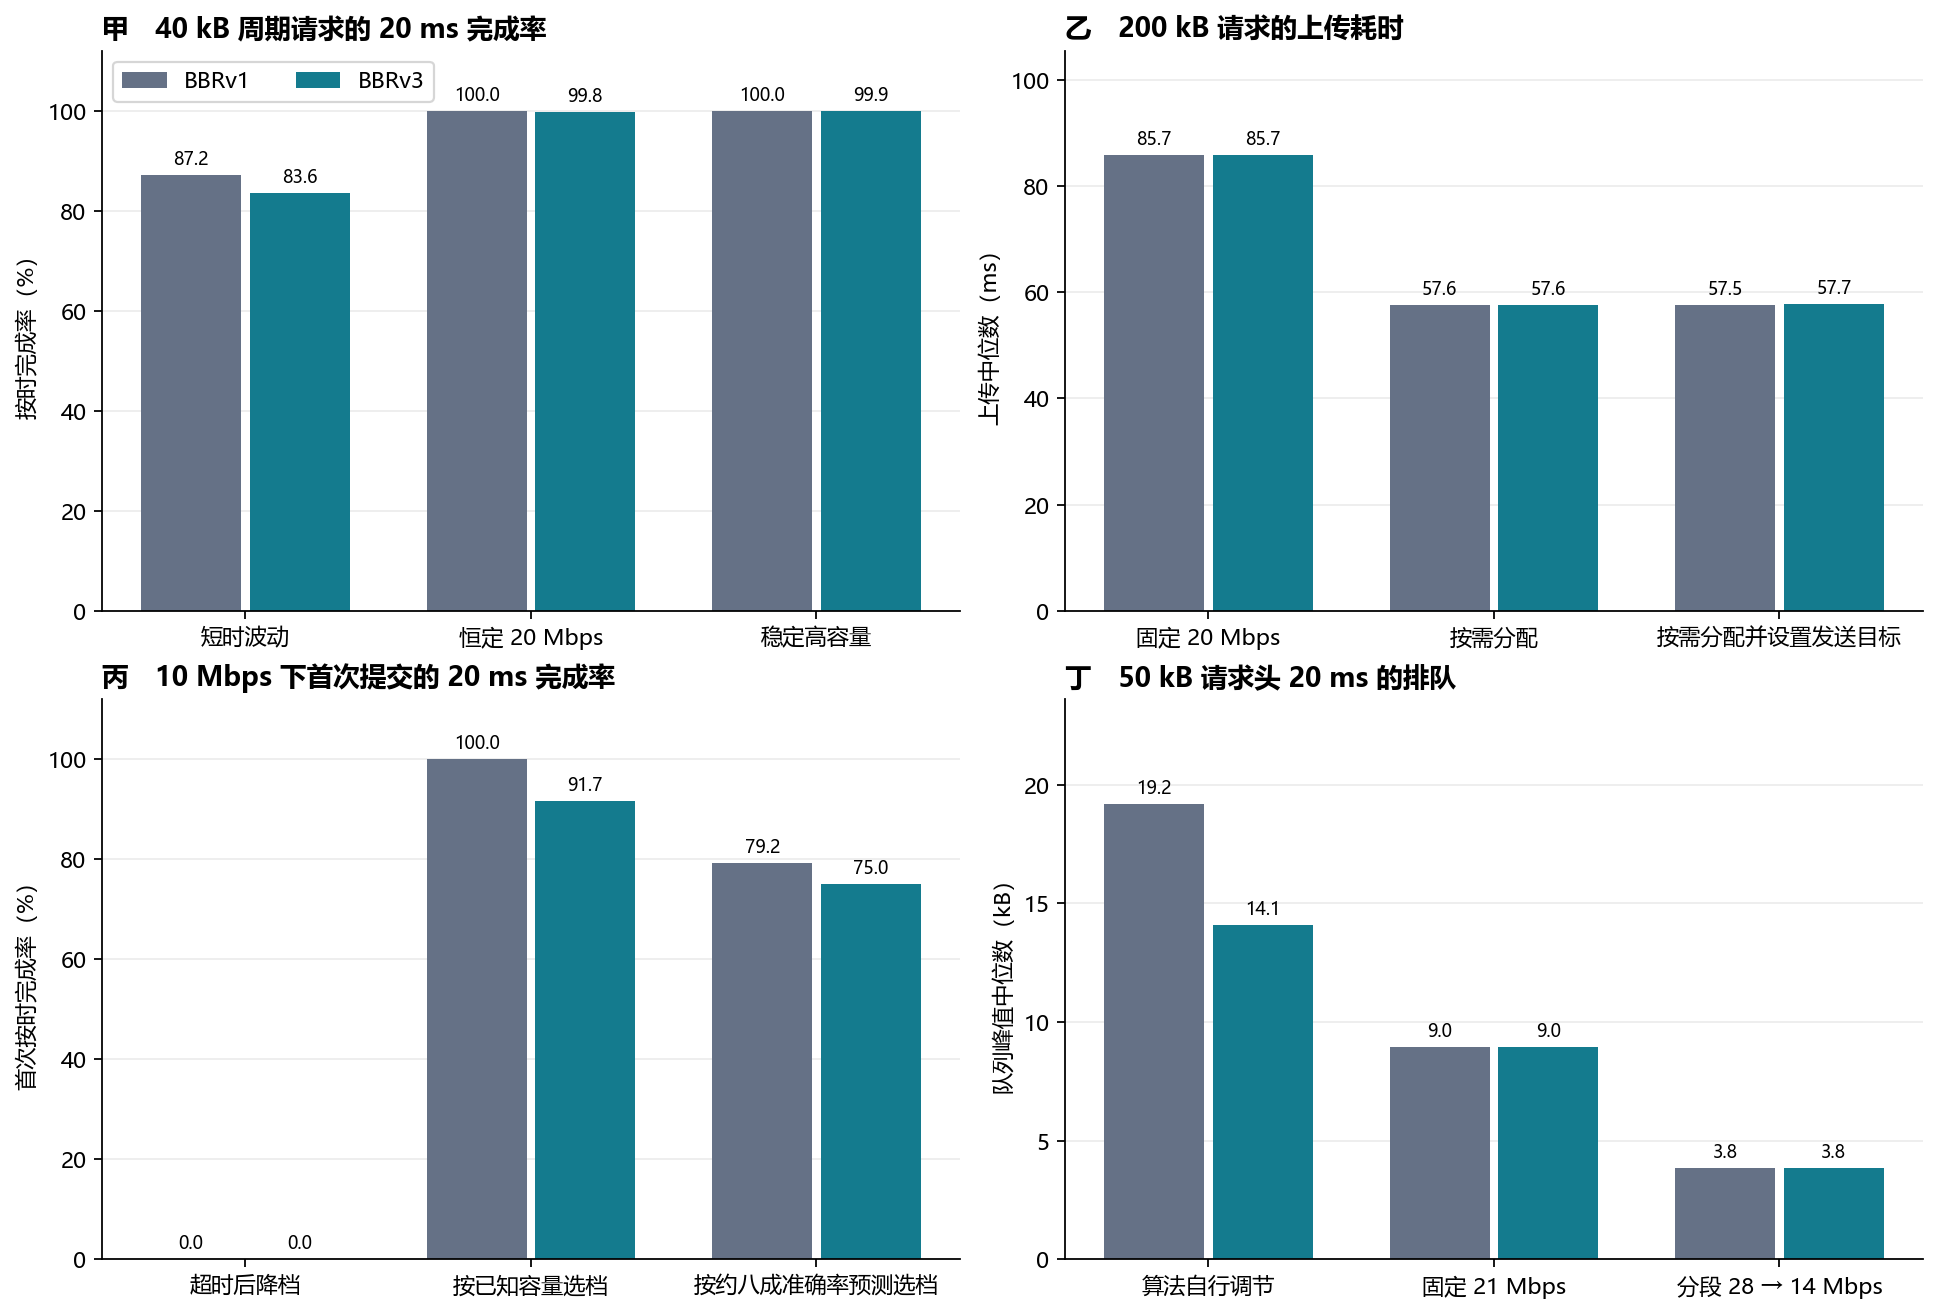

The table this chart was drawn from, first rows:
algorithm, case, group, tasks, uploaded, on_time, response20, relaxed_on_time, upload_p50, upload_p95, upload_p99, token_p99, queue20_p50, queue20_p95, cwnd_initial_p50, cwnd_span_p50, pace_initial_p50, pace_span_p50, gap_p50, matched20, match_p50, reserved_fill_pct, low, retries
BBRv1, A1_equal20, all, 1200, 1200, 1200, 1200, 1200, 18.02, 18.12, 18.23, 19.43, 30720, 31818, 39478, 0.0, 58.08, 0.0, 38.08, 0, , 80.0, , 
BBRv1, A1_gold, all, 1200, 1200, 1200, 1200, 1200, 12.81, 13.05, 13.13, 14.3, 32000, 33091, 55259, 0.0, 83.48, 0.0, 54.61, 2, 0.5035, 55.17, , 
BBRv1, A1_random, all, 1200, 1200, 1046, 871, 1046, 18.04, 21.02, 21.89, 23.02, 35651, 39498, 56699, 0.0, 84.59, 0.0, 57.81, 2, 6.619, 69.74, , 
BBRv1, A1load_equal20, all, 1800, 1800, 3, 3, 3, 2066, 3991, 4155, 4156, 15360, 17920, 21242, 1854, 24.53, 9.972, 4.865, 782, 8.287, 0.1333, , 
BBRv1, A1load_gold, all, 1800, 1800, 15, 12, 15, 494.5, 927.7, 966.1, 967.2, 21760, 24320, 29850, 6471, 29.2, 14.92, 7.211, 1014, 8.539, 0.4598, , 
BBRv1, A1load_random, all, 1800, 1800, 3, 3, 3, 2068, 3979, 4151, 4152, 21760, 26880, 23390, 3476, 22.36, 11.73, 12.15, 637, 8.204, 0.1333, , 
BBRv1, A1load_slow, all, 1800, 1800, 12, 10, 12, 2070, 3957, 4219, 4220, 23123, 30720, 25889, 5886, 22.86, 10.57, 11.87, 527, 8.176, 0.5319, , 
BBRv1, B1_elastic, 1000000, 15, 15, 0, 0, 15, 282.9, 283.9, 284.2, 285.3, 20480, 54933, 31445, 6735, 30.75, 15.2, 8.007, 7, 0.575, 86.02, , 
BBRv1, B1_elastic, 200000, 15, 15, 0, 0, 15, 57.56, 57.84, 57.85, 58.94, 21760, 54144, 29773, 6705, 31.32, 15.17, 7.914, 7, 0.476, 76.19, , 
BBRv1, B1_elastic, 40000, 15, 15, 9, 0, 15, 20, 20.2, 20.29, 21.54, 23040, 25917, 29947, 6684, 30.46, 15.14, 12.42, 0, , 74.07, , 
BBRv1, B1_fast, 1000000, 15, 15, 0, 0, 15, 283.3, 284, 284.1, 285.2, 6400, 6400, 30716, 305.0, 30.0, 0.0, 0.0, 15, 1.671, 86.02, , 
BBRv1, B1_fast, 200000, 15, 15, 0, 0, 15, 57.54, 57.96, 57.98, 59.15, 6400, 6400, 30452, 2778, 30.0, 0.0, 0.0, 15, 0.547, 76.19, , 
BBRv1, B1_fast, 40000, 15, 15, 3, 0, 15, 20.1, 20.28, 20.3, 21.51, 5120, 5120, 30855, 154.0, 18.0, 0.0, 0.0, 15, 0.468, 74.07, , 
BBRv1, B1_fixed, 1000000, 15, 15, 0, 0, 0, 423, 455.6, 515.4, 516.6, 15443, 39457, 22634, 273.0, 26, 0.3086, 5.999, 1, 1.865, 0.0, , 
BBRv1, B1_fixed, 200000, 15, 15, 0, 0, 0, 85.72, 86.04, 86.06, 87.18, 16640, 40382, 22634, 105.0, 25.73, 0.1181, 5.89, 3, 0.0, 0.0, , 
BBRv1, B1_fixed, 40000, 15, 15, 15, 15, 15, 18.22, 18.34, 18.35, 19.51, 12800, 16437, 22189, 517.0, 25.19, 0.5876, 5.569, 3, 0.37, 66.67, , 
BBRv1, B1_rtt_elastic, 1000000, 15, 15, 0, 0, 14, 291.4, 298.6, 309.4, 315.4, 19200, 49920, 104728, 0.0, 36.44, 0.0, 6.637, 4, 0.284, 80.29, , 
BBRv1, B1_rtt_elastic, 200000, 15, 15, 0, 0, 14, 65.81, 75.72, 93.36, 99.67, 5120, 49920, 103122, 0.0, 29.34, 0.0, 5.15, 7, 0.44, 71.11, , 
BBRv1, B1_rtt_elastic, 40000, 15, 15, 0, 0, 0, 25.0, 30.34, 40, 46.16, 24320, 25378, 104321, 0.0, 36.43, 0.0, 18.43, 0, , 0.0, , 
BBRv1, B1_rtt_fast, 1000000, 15, 15, 0, 0, 15, 291.6, 292.3, 292.4, 298.5, 5120, 6400, 105654, 0.0, 30.0, 0.0, 0.0, 15, 1.794, 86.02, , 
BBRv1, B1_rtt_fast, 200000, 15, 15, 0, 0, 15, 65.9, 66.29, 66.29, 72.39, 6235, 6400, 105272, 0.0, 30.0, 0.0, 0.0, 15, 0.575, 76.19, , 
BBRv1, B1_rtt_fast, 40000, 15, 15, 0, 0, 0, 25.14, 25.28, 25.31, 31.48, 5120, 5120, 105654, 0.0, 18.0, 0.0, 0.0, 15, 0.355, 0.0, , 
BBRv1, B1_variable, 1000000, 15, 15, 0, 0, 0, 425.4, 434.5, 436.9, 438, 30720, 61688, 32191, 6450, 36.56, 14.63, 12.66, 3, 1.611, 0.0, , 
BBRv1, B1_variable, 200000, 15, 15, 0, 0, 0, 84.32, 85.13, 85.57, 86.66, 30720, 56917, 26241, 6915, 28.87, 14.35, 11.33, 7, 0.801, 0.0, , 
BBRv1, B1_variable, 40000, 15, 15, 14, 13, 15, 15.93, 20.06, 21.15, 22.22, 12800, 15360, 30416, 2862, 31.8, 5.278, 9.037, 4, 0.0, 61.54, , 
BBRv1, C1_80pct, 10, 72, 72, 57, 44, 57, 17.06, 35.4, 35.78, 37.09, 19194, 39883, 59017, 0.0, 87.58, 0.0, 77.58, 0, , 58.8, 57, 0
BBRv1, C1_80pct, 30, 72, 72, 72, 72, 72, 12.59, 13.05, 13.26, 14.36, 32512, 33674, 59017, 0.0, 87.58, 0.0, 57.58, 2, 0.5335, 47.25, 15, 0
BBRv1, C1_oracle, 10, 72, 72, 72, 62, 72, 16.55, 19.05, 19.16, 20.46, 18623, 22033, 58158, 0.0, 85.06, 0.0, 75.06, 0, , 74.15, 72, 0
BBRv1, C1_oracle, 30, 72, 72, 72, 72, 72, 12.56, 12.86, 12.97, 14.15, 32093, 33363, 58158, 0.0, 85.06, 0.0, 55.06, 2, 0.4115, 53.27, 0, 0
BBRv1, C1_reactive, 10, 72, 72, 0, 0, 0, 35.14, 36.07, 36.21, 37.41, 39376, 40698, 60637, 0.0, 86.92, 0.0, 76.92, 0, , 0.0, 0, 72
BBRv1, C1_reactive, 30, 72, 72, 72, 72, 72, 12.66, 13, 13.09, 14.29, 33280, 34548, 60637, 0.0, 86.92, 0.0, 56.92, 3, 0.0, 53.27, 0, 0
BBRv1, D1_equal, 40000, 72, 72, 72, 54, 72, 18.72, 19.11, 19.31, 20.49, 6218, 6400, 22249, 0.0, 21.0, 0.0, 8.25, 0, , 71.11, , 
BBRv1, D1_equal, 50000, 72, 72, 0, 0, 0, 24.3, 24.72, 24.85, 26, 8960, 10240, 22192, 0.0, 21.0, 0.0, 6.75, 0, , 0.0, , 
BBRv1, D1_high, 40000, 72, 72, 72, 72, 72, 14.35, 14.98, 15.09, 16.26, 4931, 5120, 30877, 0.0, 28.0, 7.697, 7.5, 72, 0.4505, 71.11, , 
BBRv1, D1_high, 50000, 72, 72, 40, 0, 40, 19.97, 20.51, 20.72, 21.88, 10239, 10384, 31079, 0.0, 28.0, 0.0, 7.5, 72, 0.407, 49.38, , 
BBRv1, D1_low, 40000, 72, 72, 0, 0, 0, 24.04, 24.3, 24.48, 25.78, 2560, 3136, 15452, 0.0, 14.0, 0.0, 8.5, 72, 10.47, 0.0, , 
BBRv1, D1_low, 50000, 72, 72, 0, 0, 0, 29.94, 30.07, 30.15, 31.4, 2560, 2560, 15462, 13.5, 14.0, 0.0, 8.5, 72, 10.39, 0.0, , 
BBRv1, D1_native, 40000, 72, 72, 72, 72, 72, 14.12, 14.49, 14.6, 15.86, 15360, 16640, 34066, 0.0, 39.4, 0.0, 17.17, 1, 0.93, 71.11, , 
BBRv1, D1_native, 50000, 72, 72, 64, 0, 64, 19.67, 20.06, 20.14, 21.34, 19196, 19338, 34066, 0.0, 39.48, 0.0, 16.51, 1, 0.846, 79.01, , 
BBRv1, D1_pattern, 40000, 72, 72, 72, 72, 72, 14.41, 14.87, 15.06, 16.19, 3840, 5120, 28913, 0.0, 28.0, 21.38, 2.0, 72, 0.42, 71.11, , 
BBRv1, D1_pattern, 50000, 72, 72, 0, 0, 0, 20.26, 20.43, 20.55, 21.86, 3840, 5120, 28906, 0.0, 28.0, 14.0, 1.5, 72, 0.456, 0.0, , 
BBRv3, A1_equal20, all, 1200, 1200, 1197, 1195, 1197, 18.01, 18.13, 18.29, 19.51, 7680, 10240, 22090, 4470, 20.5, 5.289, 1.323, 1164, 0.6935, 79.8, , 
BBRv3, A1_gold, all, 1200, 1200, 1199, 1198, 1199, 12.8, 13.02, 13.1, 14.3, 10240, 26880, 31945, 0.0, 36.32, 0.0, 3.634, 760, 0.7345, 55.13, , 
BBRv3, A1_random, all, 1200, 1200, 1003, 789, 1003, 18.27, 21.25, 22.41, 23.48, 16640, 38218, 34496, 783.5, 28.01, 0.0, 13.38, 368, 3.095, 66.87, , 
BBRv3, A1load_equal20, all, 1800, 1800, 0, 0, 0, 2067, 3907, 4071, 4072, 7680, 11520, 22212, 4200, 18.44, 6.903, 1.773, 1656, 0.7355, 0.0, , 
BBRv3, A1load_gold, all, 1800, 1800, 4, 1, 4, 498.9, 932.3, 970.8, 971.8, 10240, 14080, 29488, 874.0, 27.21, 3.02, 1.867, 1793, 0.838, 0.1226, , 
BBRv3, A1load_random, all, 1800, 1800, 1, 1, 1, 2068, 3911, 4073, 4074, 26880, 34560, 33676, 424.0, 19.79, 0.1405, 10.04, 92, 7.811, 0.04444, , 
BBRv3, A1load_slow, all, 1800, 1800, 3, 1, 3, 2270, 4352, 4545, 4547, 20563, 28243, 25114, 3314, 26.67, 4.34, 5.271, 824, 0.9595, 0.133, , 
BBRv3, B1_elastic, 1000000, 15, 15, 0, 0, 15, 283.4, 290.9, 291, 292.1, 6400, 14336, 28282, 5392, 29.2, 7.3, 1.62, 9, 0.958, 86.02, , 
BBRv3, B1_elastic, 200000, 15, 15, 0, 0, 15, 57.62, 63.43, 64.71, 65.8, 10240, 27074, 27181, 5567, 29.87, 10.38, 1.865, 11, 0.542, 76.19, , 
BBRv3, B1_elastic, 40000, 15, 15, 3, 0, 15, 20.12, 21.78, 23.29, 24.4, 21538, 23357, 27670, 5933, 31.4, 11.07, 11.27, 2, 16.47, 74.07, , 
BBRv3, B1_fast, 1000000, 15, 15, 0, 0, 15, 283.3, 285.1, 285.3, 286.3, 6400, 6400, 33546, 1236, 30.0, 0.0, 0.0, 15, 1.797, 86.02, , 
BBRv3, B1_fast, 200000, 15, 15, 0, 0, 15, 57.72, 57.91, 57.91, 59, 6400, 6784, 30653, 1616, 30.0, 0.0, 0.0, 15, 0.571, 76.19, , 
BBRv3, B1_fast, 40000, 15, 15, 3, 0, 15, 20.1, 20.27, 20.31, 21.49, 5120, 5120, 35646, 460.0, 18.0, 0.0, 0.0, 15, 0.376, 74.07, , 
BBRv3, B1_fixed, 1000000, 15, 15, 0, 0, 0, 423.6, 425.7, 428.8, 430, 10240, 13184, 24236, 4796, 20.69, 7.076, 1.777, 12, 2.115, 0.0, , 
BBRv3, B1_fixed, 200000, 15, 15, 0, 0, 0, 85.72, 87.47, 89.88, 90.99, 7680, 24320, 23821, 4429, 20.45, 4.799, 0.8057, 13, 0.564, 0.0, , 
BBRv3, B1_fixed, 40000, 15, 15, 14, 14, 15, 18.27, 19.98, 22.69, 23.8, 8960, 11392, 22797, 4689, 19.66, 5.264, 1.056, 13, 0.546, 66.67, , 
BBRv3, B1_rtt_elastic, 1000000, 15, 15, 0, 0, 14, 293.5, 317.2, 348.5, 354.6, 5120, 19390, 104440, 0.0, 28.96, 0.0, 1.067, 12, 1.392, 80.29, , 
BBRv3, B1_rtt_elastic, 200000, 15, 15, 0, 0, 14, 65.68, 85.73, 122, 128.2, 5120, 6400, 104426, 0.0, 28.93, 0.0, 1.067, 14, 0.5235, 71.11, , 
BBRv3, B1_rtt_elastic, 40000, 15, 15, 0, 0, 0, 25.1, 37.46, 60.36, 66.51, 20258, 20258, 104440, 0.0, 29.05, 0.0, 11.05, 0, , 0.0, , 
... 22 more rows
